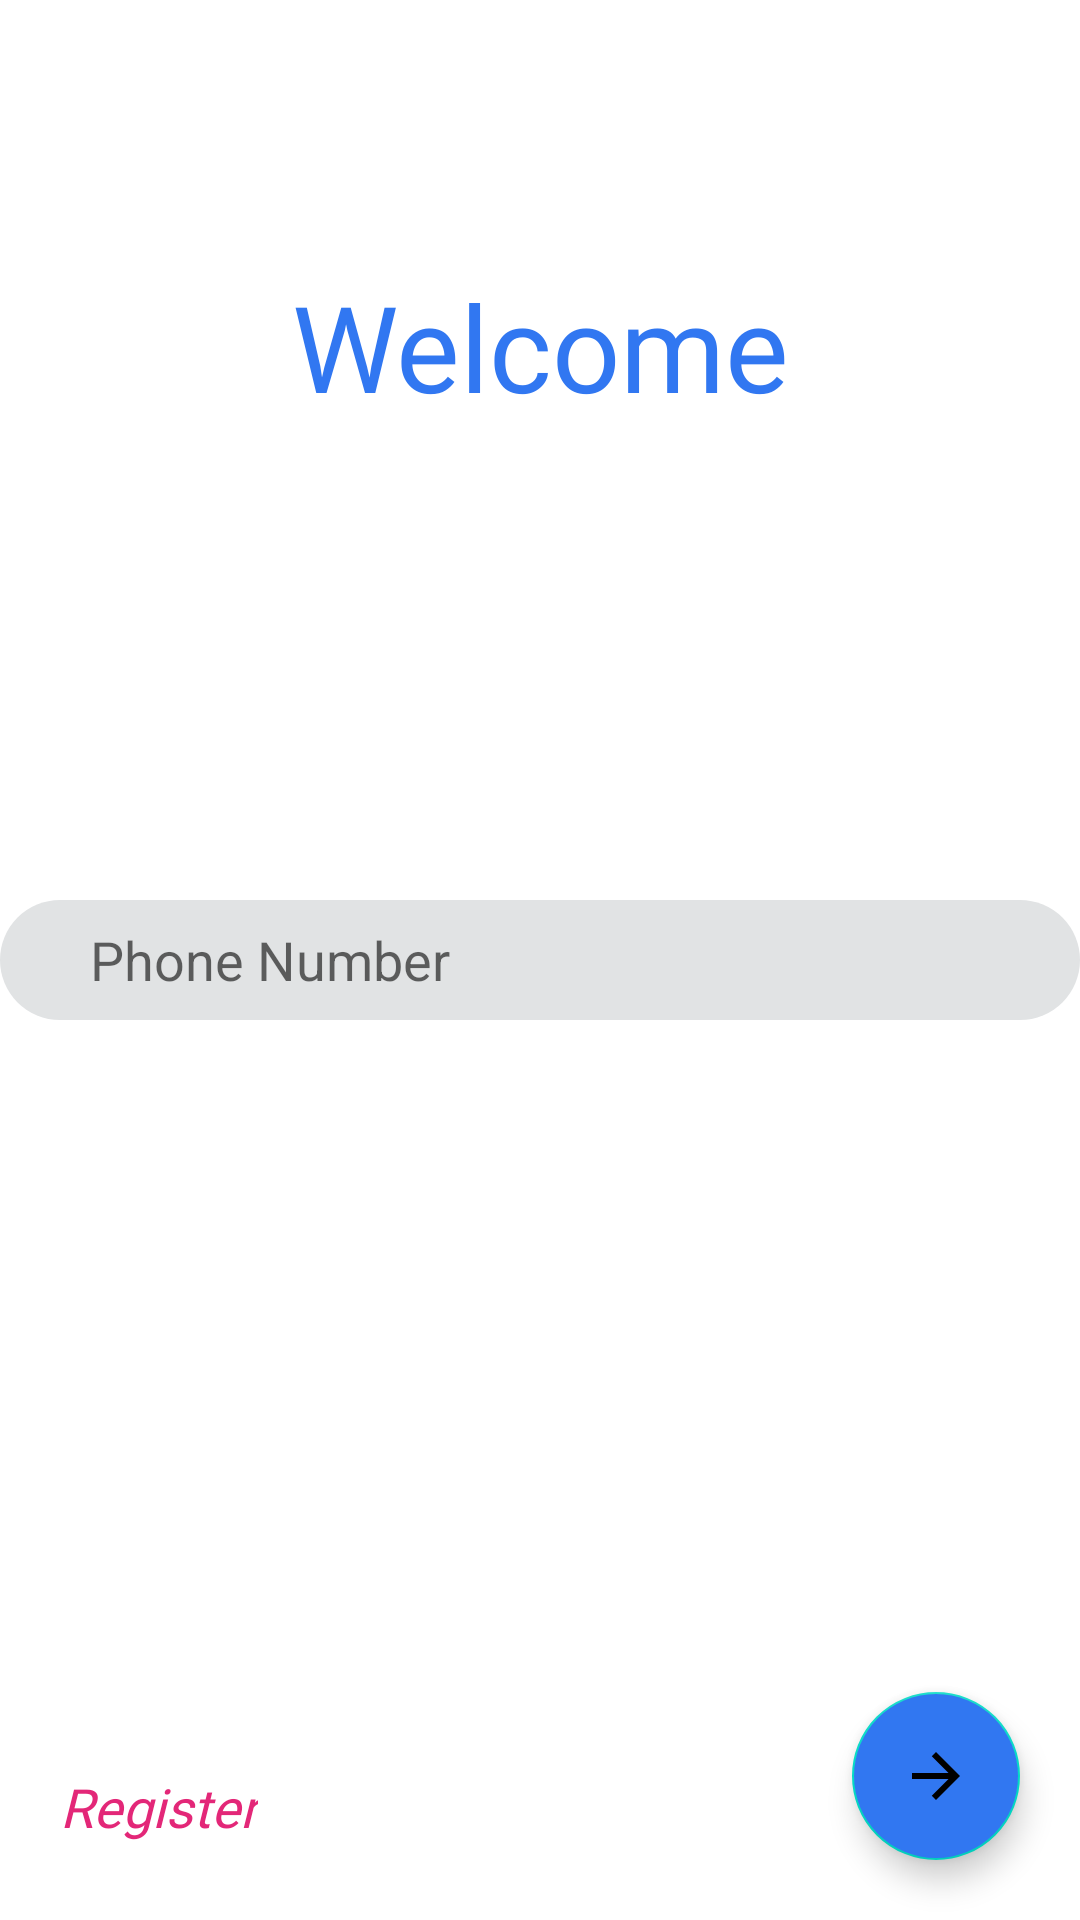

Layout XML and referenced resources for this Android screen:
<!-- AndroidManifest.xml: application theme Theme.MaterialComponents.DayNight.NoActionBar -->
<!-- res/layout/activity_login.xml -->
<?xml version="1.0" encoding="utf-8"?>
<RelativeLayout
    xmlns:android="http://schemas.android.com/apk/res/android"
    xmlns:app="http://schemas.android.com/apk/res-auto"
    xmlns:tools="http://schemas.android.com/tools"
    android:layout_width="match_parent"
    android:layout_height="match_parent"
    android:background="@color/white"
    tools:context=".LoginActivity">

    <TextView
        android:layout_width="204dp"
        android:layout_height="wrap_content"
        android:layout_alignParentStart="true"
        android:layout_alignParentEnd="true"
        android:layout_alignParentBottom="true"
        android:layout_marginBottom="498dp"
        android:textAlignment="center"
        android:text="@string/welcome"
        android:fontFamily="@font/roboto"
        android:textColor="@color/buttonblue"
        android:textSize="40sp" />

    <EditText
        android:id="@+id/phone"
        android:layout_width="200dp"
        android:layout_height="40dp"
        android:layout_alignParentStart="true"
        android:layout_alignParentEnd="true"
        android:layout_alignParentBottom="true"
        android:paddingHorizontal="30dp"
        android:textAlignment="inherit"
        android:layout_marginBottom="300dp"
        android:hint="@string/phone_number"
        android:autofillHints="Phone Number"
        android:background="@drawable/edittext"
        android:inputType="phone"
        android:labelFor="@id/phone" />

    <TextView
        android:id="@+id/regtxt"
        android:layout_width="wrap_content"
        android:layout_height="30dp"
        android:layout_alignParentBottom="true"
        android:layout_alignParentStart="true"
        android:layout_marginBottom="@dimen/dm_20sp"
        android:layout_marginStart="@dimen/dm_20sp"
        android:text="@string/register"
        android:fontFamily="@font/roboto"
        android:textColor="#E32778"
        android:textSize="18sp"
        android:textStyle="italic" />

    <com.google.android.material.floatingactionbutton.FloatingActionButton
        android:id="@+id/floatingActionButton"
        android:layout_width="wrap_content"
        android:layout_height="wrap_content"
        android:layout_alignParentEnd="true"
        android:layout_alignParentBottom="true"
        android:layout_marginBottom="@dimen/dm_20sp"
        android:layout_marginEnd="@dimen/dm_20sp"
        android:contentDescription="@string/click_to_get_otp"
        android:src="@drawable/arrow_forward"
        android:backgroundTint="@color/buttonblue" />

</RelativeLayout>
<!-- resources referenced by this layout -->
<resources>
  <color name="buttonblue">#3177F1</color>
  <color name="white">#FFFFFFFF</color>
  <dimen name="dm_20sp">20sp</dimen>
  <!-- drawable arrow_forward (drawable) -->
  <vector android:autoMirrored="true" android:height="24dp"
      android:tint="#4968BC" android:viewportHeight="24"
      android:viewportWidth="24" android:width="24dp" xmlns:android="http://schemas.android.com/apk/res/android">
      <path android:fillColor="@android:color/white" android:pathData="M12,4l-1.41,1.41L16.17,11H4v2h12.17l-5.58,5.59L12,20l8,-8z"/>
  </vector>
  <!-- drawable edittext (drawable) -->
  <?xml version="1.0" encoding="utf-8"?>
  <selector xmlns:android="http://schemas.android.com/apk/res/android">
      <item >
          <shape android:shape="rectangle">
              <solid android:color="#E1E3E4"/>
              <size android:height="24dp"/>
              <corners android:radius="20dp"/>
  
          </shape>
  
      </item>
  </selector>
  <string name="click_to_get_otp">Click to get OTP</string>
  <string name="phone_number">Phone Number</string>
  <string name="register">Register</string>
  <string name="welcome">Welcome</string>
</resources>
